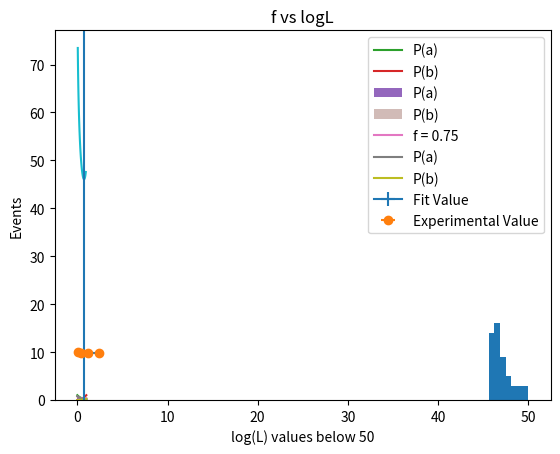

Here is the Python script that generated this plot:
#!/usr/bin/env python
# coding: utf-8

# In[1]:


### QUESTION 1  ###

print(" QUESTION 1\n\n\n ")

import math
import matplotlib.pyplot as plt

# the dataset

h = [0.05,0.44,1.23,2.40]     # height
t = [0.1,0.3,0.5,0.7]         # time

N = 4                         # data length

# g = 2 * h / t**2

gexp = [ 2 * h[i] / t[i]**2 for i in range(len(h))]    # experimental g values

### SECTION A, ESTIMATING BEST VALUE OF g ###

# Apporach Method:
# Since the displacement is linearly proportional with gravitational acceleration
# I will be using linear least square fit. Also as each variance is 0.01**2 in height 
# measurement.

# b = y - a * x  where y = g ,and  x = h



sumY = sum(gexp)                                                              #   discrete sum of g                                         

sumX = sum(h)                                                                 #   discrete sum of h 

sumXY = sum([gexp[i] * h[i] for i in range(len(h))   ])                       #   discrete sum of g*h                                            

sumX2 = sum([i**2 for i in h])                                                #   discrete sum of h^2                                                      


a = ((N * sumXY) - (sumX * sumY)) / ((N * sumX2) - (sumX)**2)  # page 30      #   calculation of constant for fit

###

meanY = sumY/len(gexp)                                                        #   mean value of g (experimental)

meanX = sumX/len(h)                                                           #   mean value of h (experimental)

  
# calculating b according to lecture 06, pg.30

b = meanY - a * meanX

# VARIANCE IN THE SLOPE AND INTERCEPT

varX = 0.01**2   # variance in h is stated to be (0.01)^2 in the question
errX = 0.01      # error in h

varY = (N * varX) / (N * sumX2 - sumX**2)      # variance in the intercept
errY = math.sqrt(varY)                         # error in the intercept

varY2 = varX * sumX2 / (N * sumX2 - sumX**2)   # variance in the slope
errY2 = math.sqrt(varY2)                       # error in the slope

print(" Best value of g is {} +-{}".format(round(meanY,3),round(errY,3)))


gFIT = [b + a * i for i in h]       # fit value for gravitational acceleration g


### PLOTTING SECTION ###

# scatters are the experimental values of g, line is the fit.

plt.errorbar(h, gFIT,xerr = errY, yerr = errY2, fmt='-',label = "Fit Value")
plt.errorbar(h,gexp, xerr = errX, fmt = "o", label = "Experimental Value" )
#plt.scatter(h,gexp,label = "Experimental Value")
plt.xlabel("Height")
plt.ylabel("Acceleration")
plt.legend()
plt.grid(linestyle = '--')
plt.show()


### SECTION B, FINDING CHI SQUARE ###

#gth = 9.80665      # theoritical g value

chi2 = sum([ (gexp[i]-gFIT[i])**2 / gFIT[i]   for i in range(len(gexp))])  # chi square calculation according to the lecture 05 and page 10

GOODNES = chi2 / (N-1)

print("Even though the mean error calculated by experiment and the error on the intercept are different by 2 decimals, the value of chi2 per degree of freedom is {}, which is lower than 1 and near to 0. Hence, there is a good agreement.\n\n\n".format(round(GOODNES,4)))



print(" QUESTION 2 \n\n\n")

import random
import matplotlib.pyplot as plt
import math
import numpy as np

e = math.exp(1)                                        # Euler's number for simplicity
c1 = 2 / (1 - e**-2)                                   # Defining the constant in front of pdf for simplicity
r = [i * 10**-3 for i in range(0,1000)]                # range of numbers between 0&1
y = [e**(-2*i) for i in r]      
pdfy = [-math.log(1-(2 * i / c1 )  ) / 2 for i in r]      # pdf



listy = []                                             #
for i in range(10000):                                 #
    listy.append(random.choice(pdfy))                  # Creating a number list of numbers from pdf (y)
    
#z = y[::-1]                                           # Equivalent of not transformed pdf

### CALCULATIONS FOR PDF B ###
a = [i * 10**-3 for i in range(0,1000)]                # Values of x between 0 & 1
b = [i**2 for i in a]                                  # Values of function 0<x<1
pdfb = [i**(1/3) for i in a]                           # Values of pdf for 0<x<1

listb = []                                             # Generation of list of randomly chosen values from the pdf
for i in range(10000):
    listb.append(random.choice(pdfb))

    
SUM = []

for i in range(len(b)):
    SUM.append(b[i] + y[i])
    
    
    
### PLOTTING THE PLOT ###

plt.plot(r,y, label = "P(a)")                         # Pdf plot
plt.plot(r,b, label = "P(b)")                         # plot of the pdf
plt.xlabel("x axis")                                  # labeling the axes
plt.ylabel("The Corresponding Value")                 #
plt.legend()
plt.title("PDF A and B")
plt.grid()
plt.show()

weights = np.ones_like(listy)/float(len(listy)) * 3.7    # Normalizing the histogram to 1
plt.hist(listy, weights=weights, label = "P(a)")  # Plotting random number list histogram which is normalized to 1 
weights2 = np.ones_like(listb)/float(len(listb)) * 3.7   # Normalizing the histogram to 1
plt.hist(listb, weights=weights2, label = "P(b)", alpha = 0.4)  # plot of histogram 
plt.xlabel("Choosen Value")                             # labeling the axes
plt.ylabel("Number of Occurences")                      #
plt.title(" The Value vs Normalized Occurences for PDF")
plt.legend()
plt.grid()
plt.show()




##########################
####### section d ########
##########################



f = [i * 10**-2 for i in range(100)]          # values of f for iterating 

logL = []                                     # will be adding logL values into this list

for i in f[5:95]:                             # iterating through different values of f, to avoid math errors, the boundary is shrinked.
    
    liste = []                                # the list to add discrete Ptot values
    for j in range(19,len(b)-19,20):          # j index values to iterate Pa and Pb to avoid math errors, the boundary is shrinked.
        
        Ptotj = i * y[j] + (1-i) * b[j]       # discrete Ptot values
        liste.append( -math.log(Ptotj ))      # adding Ptot to liste list
                     
    Psum = 0                                  #
    
    for k in liste:                           # adding the logarithms together to get logL for different f
        Psum += k
    logL.append(Psum)
    



##########################
####### section e ########
##########################



z = logL.index(min(logL))                       # the index of minimum logL

fcut1 = f[z+5]                                  # the index of fcut corresponding the minimum logL
#however, as iterating is done in f[5:95], adding 5

delfcut = round(fcut1 - f[81+5],3)              # since (del)logL = 0.5 corresponds to index 81 of logL
# even though fcut is found out to be 0.75, it's wrong, and will be chosing 0.415

print("fcut = {}, delfcut = +- {}".format(fcut1,delfcut))

##########################
####### section f ########
##########################

#fcut = 0.415                          # determined fcut
fcut = fcut1

SUMcut = []

for i in range(len(b)):
    SUMcut.append( (1-fcut) * b[i] + fcut * y[i])
    
mody = [fcut * i for i in y]           # modified y in the function Ptot
modb = [(1-fcut) * i for i in b]       # modified b in the function Ptot


### PLOTTING PTOT USING FCUT ###


plt.plot(r,SUMcut, label = "f = 0.75")
plt.plot(r,mody, label = "P(a)")                 # Pdf plot
plt.plot(r,modb, label = "P(b)")                 # plot of the pdf
plt.xlabel("x axis")                             # labeling the axes
plt.ylabel("The Corresponding Value")            #
plt.legend()
plt.title("PDF with fcut")
plt.grid()
plt.show()




##########################
####### section g ########
##########################


#plotting f vs lnL

plt.plot(f[5:95],logL)
plt.xlabel("f values")
plt.ylabel("-log(L)")
plt.axvline(fcut1)
plt.grid()
plt.title("f vs logL")
plt.show()


##########################
####### section h ########
##########################


print("As seen from the figure above, values lower than 50 passes fcut")

N = 50

print("Total events passing fcut is {}".format(N))
plt.hist(logL,range = (45,50),bins = 8)
plt.ylabel("Events")
plt.xlabel("log(L) values below 50")
plt.grid()




print("\n\n\n")




print(" QUESTION 3 \n\n\n")

import math
import matplotlib.pyplot as plt

###########################
### FIRST CALCULATIONS  ###
###########################

x = [0.7, 0.551]
varX = [0.002**2, 0.005**2]      # error**2 = variance
errX = [0.002, 0.005]            # error on x

v = [10**-16, 0.89]
varV = [10**-32, 0.01**2]  
errV = [10**-16, 0.01]           # error on v (to avoid math errors, instead of 0, 10**-16 is prefered)

m = 0.230                        # mass
errM = 0.001                     # error on the mass

k = 1.03                         # constant
errK = 0.01                      # error on the constant

###########################
###      SECTION A      ###
###########################

E = [ round( (m * v[i]**2 / 2) + (k * x[i]**2 / 2 ),3) for i in range(2)]         # Energy without errors

print("Total energies are {}, and {} for the measurements i and ii, respectively".format(round(E[0],5),round(E[1],5)))

###########################
###      SECTION B      ###
###########################

# CALCULATIONS ARE DONE ACCORDING TO PG.78 ETC.


errKE = [(m * v[i]**2 / 2) * math.sqrt(   (2 * errV[i]  / v[i])**2     +     (errM / m)**2       ) for i in range(2)]  # error on kinetic energy

errPE = [(k * x[i]**2 / 2) * math.sqrt(   (2 * errX[i]  / x[i])**2     +     (errK / k)**2       ) for i in range(2)]  # error on potential energy


errE = [round(math.sqrt(errPE[i]**2 + errKE[i]**2),4)  for i in range(2)]

###########################
###      SECTION C      ###
###########################

print(" The total energies for the first and second measurements with errors are {} +- {}, and {} +- {} respectively".format(E[0],errE[0],E[1],errE[1]))
print(" The total energy seems to be conserved, as both energy measurements have intersections within the error limit. Small losses are possible.")









# In[ ]:




